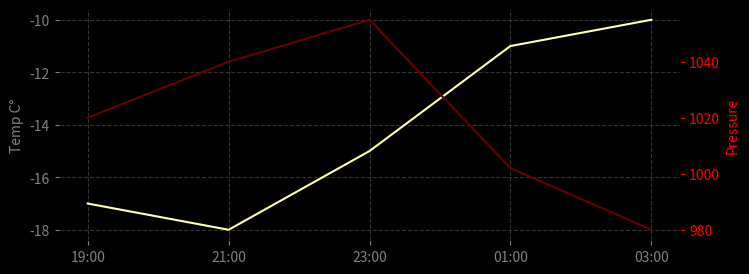

The matplotlib source for this figure:
import matplotlib.pyplot as plt
import numpy as np
import os

def getPlot(x,y,y2):
    fig, ax = plt.subplots()
    myhex = '#FFFFAA'
    ax.plot(x, y, color=myhex)
    fig.set_facecolor('black')
    ax.set_facecolor('black')
    ax.tick_params(colors='gray')
    plt.ylabel('Temp C°',color='gray')
    plt.grid(True,color = '#333333',linestyle = '--')

    ax2 = ax.twinx()
    ax2.plot(x, y2, color='#660000')
    ax2.set_ylabel('Pressure', color='#FF0000')
    ax2.tick_params('y', colors='#FF0000')
    fig.set_size_inches(8, 3)

    #plt.show()

    workPath = '/dev/shm/foreca'
    if not os.path.isdir(workPath):
        os.mkdir(workPath)

    plt.savefig(workPath+'/weath.png')

if __name__ == "__main__":

    x = ['19:00','21:00','23:00','01:00','03:00']
    y = [-17,-18,-15,-11,-10]
    y2 = [1020,1040,1055,1002,980]
    getPlot(x,y,y2)
